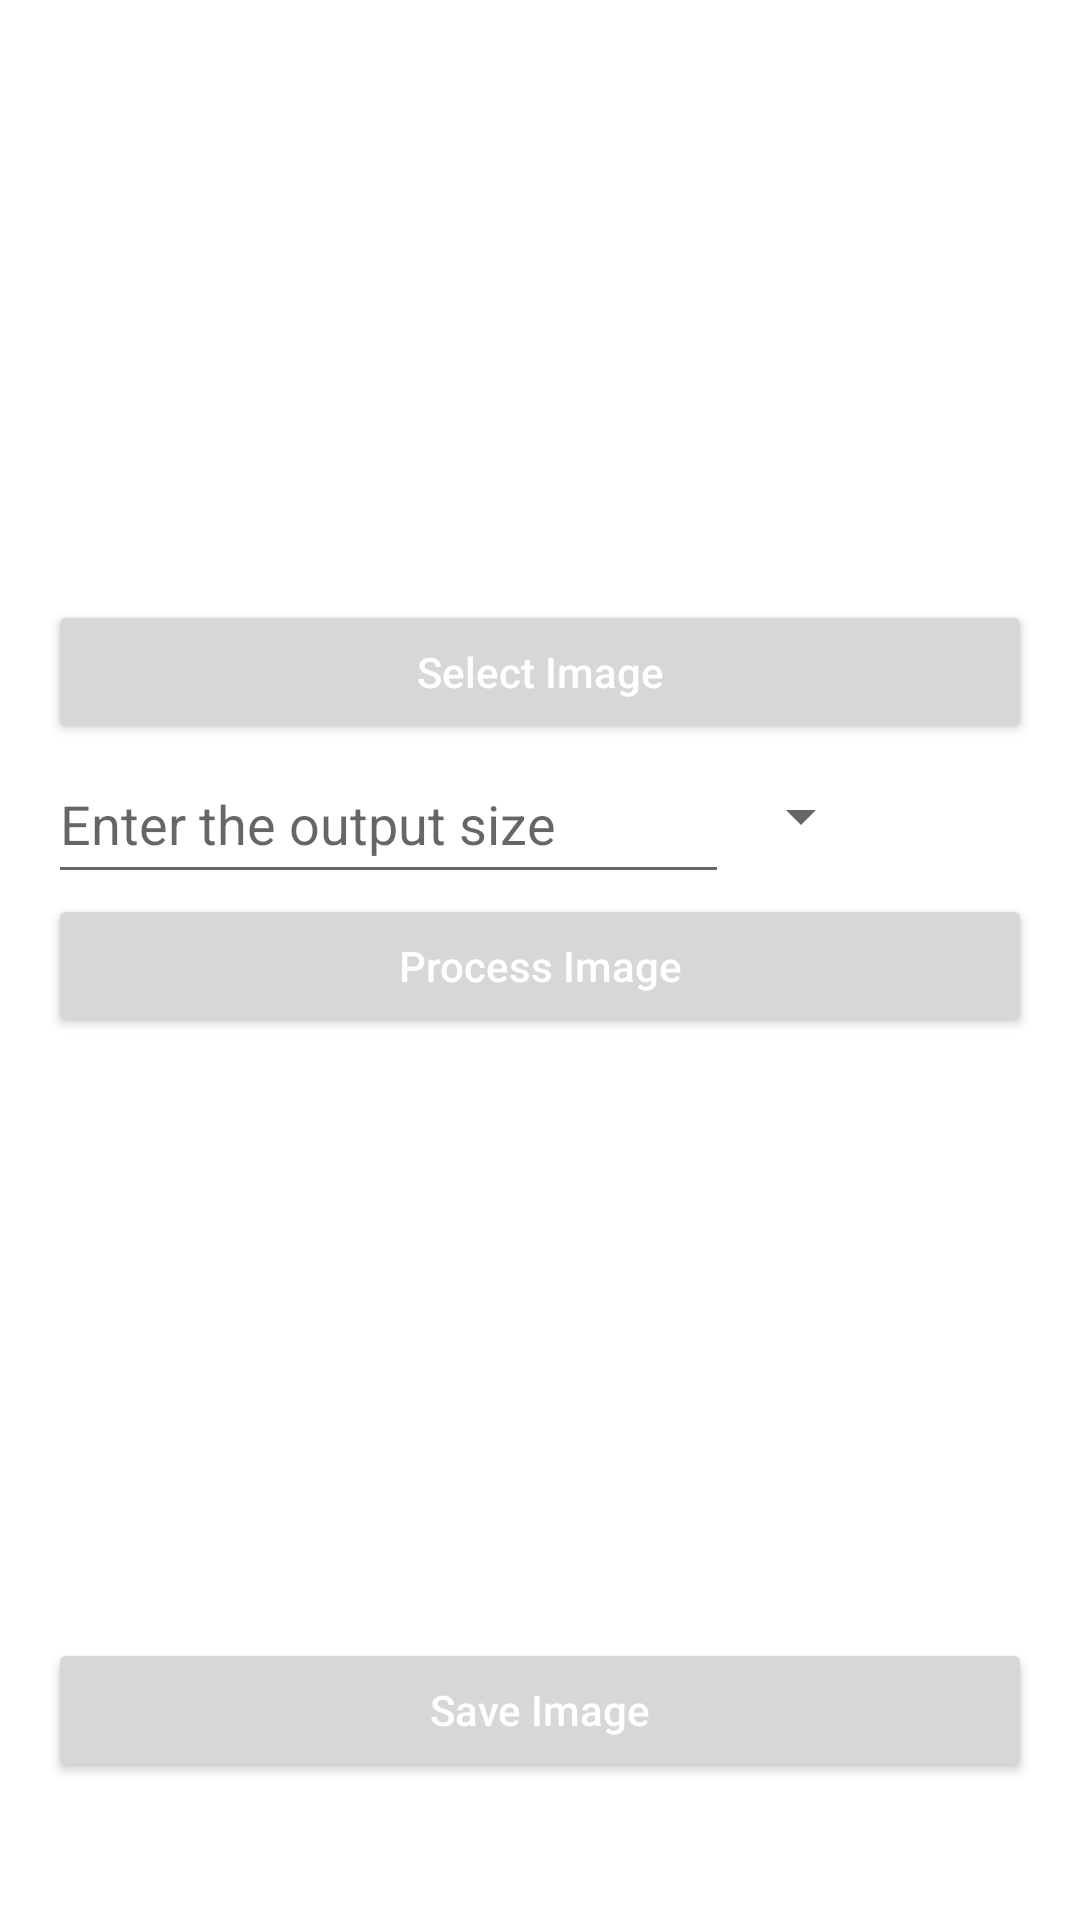

Produce the Android XML layout that renders to this screen, including the resource entries it uses.
<!-- AndroidManifest.xml: application theme Theme.ImageSizeReduce -->
<!-- res/layout/fragment_image_size_reducer.xml -->
<?xml version="1.0" encoding="utf-8"?>
<RelativeLayout xmlns:android="http://schemas.android.com/apk/res/android"
    android:layout_width="match_parent"
    android:layout_height="match_parent"
    android:paddingLeft="16dp"
    android:paddingRight="16dp" >

    <LinearLayout
        android:layout_width="match_parent"
        android:layout_height="match_parent"
        android:orientation="vertical">

        <ImageView
            android:id="@+id/selectedImageView"
            android:layout_width="match_parent"
            android:layout_height="200dp" />

        <Button
            android:id="@+id/selectImage"
            android:layout_width="match_parent"
            android:layout_height="wrap_content"
            android:hint="Select Image"
            android:textColor="@color/white"
            android:textColorHighlight="@color/white"
            android:textColorHint="@color/white" />

        <LinearLayout
            android:layout_width="match_parent"
            android:layout_height="wrap_content"
            android:orientation="horizontal">
            <EditText
                android:id="@+id/editText"
                android:layout_width="227dp"
                android:layout_height="50dp"
                android:importantForAutofill="no"
                android:minHeight="48dp"
                android:hint="Enter the output size"
                android:inputType="number"
                android:maxLength="3"/>

            <Spinner
                android:id="@+id/sizeDropDown"
                android:layout_width="wrap_content"
                android:layout_height="wrap_content"
                android:minHeight="48dp"
                 />
        </LinearLayout>

        <Button
            android:id="@+id/processImage"
            android:layout_width="match_parent"
            android:layout_height="wrap_content"
            android:hint="Process Image"
            android:textColor="@color/white"
            android:textColorHighlight="@color/white"
            android:textColorHint="@color/white" />

        <ImageView
            android:id="@+id/compressedImage"
            android:layout_width="match_parent"
            android:layout_height="200dp" />

        <Button
            android:id="@+id/saveImage"
            android:layout_width="match_parent"
            android:layout_height="wrap_content"
            android:hint="Save Image"
            android:textColor="@color/white"
            android:textColorHighlight="@color/white"
            android:textColorHint="@color/white" />


    </LinearLayout>


</RelativeLayout>
<!-- resources referenced by this layout -->
<resources>
  <style name="Theme.ImageSizeReduce" parent="Theme.MaterialComponents.DayNight.DarkActionBar">
          
          <item name="colorPrimary">@color/teal</item>
          <item name="colorPrimaryVariant">@color/teal_200</item>
          <item name="colorOnPrimary">@color/white</item>
          
          <item name="colorSecondary">@color/teal_200</item>
          <item name="colorSecondaryVariant">@color/teal_700</item>
          <item name="colorOnSecondary">@color/white</item>
          
          <item name="android:statusBarColor" tools:targetApi="l">?attr/colorPrimaryVariant</item>
          
      </style>
  <!-- not gathered from this repository: default colours our renderer supplied (Android Studio template values) -->
  <color name="teal_200">#FF03DAC5</color>
  <color name="teal_700">#FF018786</color>
  <color name="white">#FFFFFFFF</color>
</resources>
